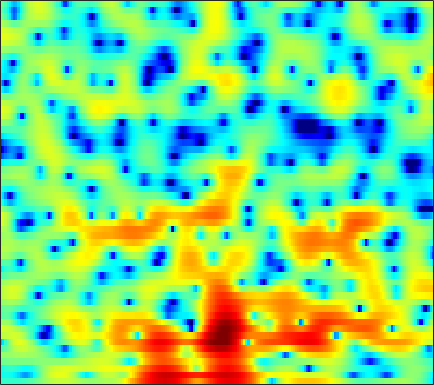

The table this chart was drawn from, first rows:
-3.1722, -3.1763, -3.202, -3.234, -3.2528, -3.2789, -3.2905, -3.2785, -3.2205, -3.122, -2.9805, -2.8275, -2.5688, -2.235, -1.9359, -1.4655, -0.96407, -0.57223, -0.057156, 0.46222, 0.95015, 1.2903, 1.7101, 2.0829
-4.919, -4.72, -4.583, -4.613, -4.747, -5.093, -5.643, -6.189, -7.087, -8.136, -9.137, -9.614, -9.49, -8.401, -7.189, -5.425, -3.725, -2.562, -1.174, 0.03839, 1.077, 1.751, 2.52, 3.151
-4.606, -4.077, -3.577, -3.277, -3.187, -3.223, -3.422, -3.67, -4.106, -4.601, -5.06, -5.296, -5.34, -4.983, -4.483, -3.594, -2.581, -1.813, -0.8193, 0.07923, 0.8727, 1.397, 2.005, 2.517
-0.8255, -0.705, -0.5611, -0.4464, -0.3796, -0.3263, -0.2927, -0.2849, -0.2912, -0.3022, -0.3158, -0.3186, -0.2954, -0.2434, -0.1838, -0.08076, 0.0335, 0.1256, 0.2477, 0.3512, 0.4264, 0.4607, 0.4782, 0.4669
0.6943, 0.695, 0.7562, 0.8701, 0.9737, 1.125, 1.274, 1.368, 1.467, 1.528, 1.544, 1.528, 1.466, 1.359, 1.252, 1.075, 0.8558, 0.6623, 0.3594, 0.0071, -0.4095, -0.7736, -1.337, -2.006
-2.23, -2.078, -1.353, -0.3569, 0.4008, 1.296, 2.006, 2.407, 2.774, 2.961, 2.987, 2.91, 2.676, 2.318, 1.98, 1.457, 0.8667, 0.4007, -0.223, -0.8208, -1.377, -1.786, -2.333, -2.97
-8.015, -6.423, -3.135, -0.5359, 0.9065, 2.298, 3.23, 3.675, 3.982, 4.006, 3.757, 3.392, 2.667, 1.678, 0.767, -0.6778, -2.391, -3.812, -5.707, -7.196, -7.669, -7.306, -6.269, -5.149
2.434, 2.433, 2.595, 2.861, 3.059, 3.252, 3.318, 3.281, 3.064, 2.658, 2.016, 1.37, 0.2854, -1.148, -2.464, -4.655, -7.436, -10.04, -14.37, -18.9, -19.35, -17.2, -14.06, -11.03
3.424, 3.398, 3.308, 3.135, 2.939, 2.594, 2.146, 1.772, 1.205, 0.614, -0.002473, -0.473, -1.146, -1.978, -2.732, -3.942, -5.362, -6.616, -8.493, -10.72, -13.45, -15.64, -15.97, -12.15
1.021, 1.157, 1.094, 0.7073, 0.2068, -0.7471, -2.095, -3.331, -5.147, -6.614, -6.97, -6.449, -5.296, -4.246, -3.619, -3.047, -2.726, -2.604, -2.53, -2.484, -2.345, -2.124, -1.583, -0.8123
-2.152, -1.661, -1.421, -1.611, -2.055, -3.043, -4.63, -6.237, -8.97, -11.73, -11.85, -10.04, -7.481, -5.49, -4.293, -3.086, -2.164, -1.612, -0.9814, -0.4143, 0.1368, 0.5459, 1.084, 1.661
-1.75, -1.32, -0.9535, -0.832, -0.9088, -1.204, -1.66, -2.055, -2.584, -2.993, -3.228, -3.24, -3.112, -2.861, -2.627, -2.283, -1.928, -1.635, -1.209, -0.7329, -0.2185, 0.1848, 0.735, 1.286
0.2814, 0.6799, 1.089, 1.338, 1.414, 1.394, 1.253, 1.06, 0.7019, 0.2551, -0.2792, -0.728, -1.376, -2.075, -2.638, -3.348, -3.851, -3.99, -3.784, -3.202, -2.426, -1.786, -0.9621, -0.2241
1.68, 2.234, 2.788, 3.161, 3.338, 3.421, 3.331, 3.149, 2.758, 2.179, 1.377, 0.5873, -0.7631, -2.564, -4.364, -7.658, -12.93, -18.44, -14.61, -9.185, -6.057, -4.523, -3.161, -2.329
1.775, 2.32, 2.895, 3.302, 3.518, 3.66, 3.641, 3.534, 3.26, 2.806, 2.181, 1.574, 0.5595, -0.6906, -1.759, -3.323, -4.745, -5.402, -5.466, -4.861, -4.134, -3.732, -3.593, -3.999
0.4769, 0.8632, 1.33, 1.726, 1.936, 2.134, 2.235, 2.247, 2.177, 2.028, 1.809, 1.612, 1.296, 0.9307, 0.6342, 0.2462, -0.09682, -0.3121, -0.5443, -0.7396, -0.978, -1.255, -1.802, -2.645
-2.921, -2.275, -1.536, -1.013, -0.7593, -0.5824, -0.5328, -0.5502, -0.5695, -0.4898, -0.3257, -0.1322, 0.1758, 0.4848, 0.6926, 0.9381, 1.111, 1.184, 1.221, 1.188, 1.066, 0.9147, 0.6515, 0.3251
-6.41, -4.842, -3.595, -3.079, -3.066, -3.482, -4.377, -5.26, -6.335, -6.578, -5.594, -4.382, -2.717, -1.277, -0.3898, 0.5419, 1.2, 1.555, 1.863, 2.011, 2.056, 2.035, 1.962, 1.864
-2.244, -1.886, -1.662, -1.825, -2.262, -3.394, -5.311, -7.484, -11.99, -15.54, -10.38, -6.844, -3.602, -1.422, -0.2379, 0.8867, 1.621, 1.973, 2.212, 2.229, 2.082, 1.904, 1.613, 1.355
1.537, 1.435, 1.228, 0.9254, 0.6001, 0.03818, -0.6067, -1.108, -1.611, -1.691, -1.318, -0.8188, 0.006059, 0.7976, 1.298, 1.766, 2.02, 2.031, 1.798, 1.292, 0.4574, -0.371, -1.695, -3.103
2.112, 2.118, 2.073, 1.957, 1.822, 1.621, 1.39, 1.228, 1.088, 1.02, 1.076, 1.173, 1.337, 1.512, 1.61, 1.66, 1.557, 1.336, 0.805, -0.06725, -1.37, -2.748, -5.355, -9.527
1.128, 1.436, 1.694, 1.746, 1.692, 1.501, 1.236, 1.054, 0.8332, 0.6607, 0.5939, 0.6222, 0.7096, 0.8446, 0.9402, 1.048, 1.035, 0.9558, 0.7137, 0.2589, -0.3925, -1.025, -2.023, -3.029
0.5042, 1.049, 1.318, 1.173, 0.8609, 0.1902, -0.6293, -1.26, -2.047, -2.503, -2.643, -2.533, -2.146, -1.626, -1.18, -0.6114, -0.0993, 0.2292, 0.5699, 0.7834, 0.8606, 0.8702, 0.8338, 0.7849
1.917, 1.935, 1.512, 0.6023, -0.4612, -2.354, -4.936, -7.397, -10.88, -12.76, -11.73, -10.47, -8.923, -7.423, -6.245, -4.708, -3.212, -2.289, -1.327, -0.5896, -0.04374, 0.3014, 0.7718, 1.276
3.914, 3.388, 2.417, 1.041, -0.3022, -2.629, -5.73, -8.584, -13.13, -15.72, -16.02, -16.41, -19.14, -20.28, -15.57, -10.31, -6.89, -5.241, -3.961, -3.387, -3.399, -3.578, -3.487, -2.492
4.197, 3.526, 2.511, 1.349, 0.3658, -1.07, -2.6, -3.853, -5.415, -6.859, -8.24, -9.218, -10.19, -10.11, -9.098, -7.161, -5.412, -4.561, -4.035, -4.512, -6.265, -8.981, -16.86, -12.29
1.36, 0.6313, -0.3935, -1.356, -1.993, -2.663, -3.166, -3.432, -3.691, -3.898, -3.992, -4.009, -3.882, -3.595, -3.275, -2.747, -2.262, -1.981, -1.768, -1.791, -1.957, -2.06, -1.897, -1.183
-2.902, -4.203, -6.205, -8.122, -8.88, -8.558, -7.264, -6.159, -4.909, -3.887, -3.075, -2.561, -1.981, -1.462, -1.107, -0.6753, -0.3073, -0.05053, 0.2222, 0.4824, 0.7285, 0.9324, 1.257, 1.668
-5.066, -6.768, -10.04, -15.28, -19.43, -14.73, -9.912, -7.513, -5.265, -3.627, -2.447, -1.74, -0.9944, -0.4079, -0.04631, 0.3562, 0.699, 0.9267, 1.204, 1.464, 1.703, 1.88, 2.103, 2.318
-3.238, -3.808, -4.601, -5.223, -5.372, -5.062, -4.272, -3.545, -2.566, -1.69, -0.9649, -0.5204, -0.05227, 0.2832, 0.4721, 0.6583, 0.8245, 0.9286, 1.101, 1.283, 1.495, 1.652, 1.84, 1.965
-0.8737, -0.9109, -0.957, -0.9375, -0.8673, -0.6874, -0.4115, -0.1731, 0.171, 0.452, 0.6708, 0.7499, 0.7425, 0.6038, 0.4178, 0.101, -0.2381, -0.4209, -0.4975, -0.3024, 0.1071, 0.4743, 0.9315, 1.232
0.3553, 0.5451, 0.7806, 1.005, 1.155, 1.353, 1.528, 1.646, 1.76, 1.816, 1.754, 1.609, 1.227, 0.5683, -0.1656, -1.539, -3.434, -5.047, -6.516, -5.553, -3.257, -1.644, -0.02444, 0.9852
-1.207, -0.8108, -0.3478, 0.007539, 0.2168, 0.4456, 0.6066, 0.7141, 0.8041, 0.9129, 0.9512, 0.9349, 0.7398, 0.2423, -0.4171, -1.832, -4.074, -6.476, -9.424, -7.394, -3.565, -1.366, 0.676, 1.937
-6.427, -5.758, -5.02, -4.497, -4.261, -4.159, -4.25, -4.373, -4.414, -4.116, -3.41, -2.742, -1.865, -1.176, -0.8327, -0.6009, -0.5438, -0.495, -0.2641, 0.2848, 1.078, 1.724, 2.507, 3.083
-13.53, -12.27, -10.74, -9.648, -9.253, -9.448, -10.62, -12.4, -16.14, -17.23, -11.77, -8.407, -5.179, -2.904, -1.623, -0.3151, 0.6581, 1.252, 1.915, 2.472, 2.949, 3.243, 3.534, 3.678
-22.63, -17.71, -13.9, -11.67, -10.71, -10.17, -10.43, -11, -11.81, -11.33, -9.044, -6.965, -4.419, -2.325, -1.036, 0.3631, 1.46, 2.113, 2.796, 3.295, 3.627, 3.769, 3.812, 3.691
-13.28, -12.09, -10.4, -8.936, -8.077, -7.184, -6.515, -6.081, -5.472, -4.691, -3.686, -2.835, -1.628, -0.4442, 0.3791, 1.35, 2.169, 2.662, 3.17, 3.501, 3.65, 3.645, 3.477, 3.123
-6.73, -6.303, -5.68, -5.063, -4.622, -4.082, -3.581, -3.217, -2.696, -2.121, -1.474, -0.927, -0.1637, 0.6055, 1.159, 1.834, 2.403, 2.748, 3.076, 3.24, 3.23, 3.102, 2.769, 2.235
-2.602, -2.411, -2.203, -2.068, -2.003, -1.975, -1.977, -1.968, -1.884, -1.664, -1.266, -0.8482, -0.1786, 0.5485, 1.085, 1.736, 2.254, 2.549, 2.787, 2.848, 2.731, 2.524, 2.087, 1.463
0.6838, 0.7175, 0.6168, 0.3363, -0.007275, -0.6613, -1.529, -2.271, -3.275, -3.897, -3.709, -3.035, -1.728, -0.3702, 0.5304, 1.502, 2.181, 2.508, 2.706, 2.666, 2.414, 2.11, 1.571, 0.9011
3.298, 3.258, 2.978, 2.43, 1.795, 0.5894, -1.191, -3.119, -7.12, -15.67, -16.5, -8.83, -3.905, -1.053, 0.3795, 1.649, 2.38, 2.616, 2.601, 2.233, 1.589, 0.982, 0.1169, -0.6877
3.933, 3.882, 3.639, 3.178, 2.689, 1.809, 0.6632, -0.3563, -1.827, -2.899, -2.921, -2.235, -0.8793, 0.4143, 1.163, 1.807, 2.032, 1.913, 1.359, 0.3057, -1.31, -2.922, -5.497, -7.678
2.632, 2.532, 2.359, 2.139, 1.956, 1.68, 1.375, 1.162, 0.9293, 0.8031, 0.8336, 0.9597, 1.206, 1.446, 1.563, 1.58, 1.349, 0.9983, 0.1904, -1.072, -2.951, -4.944, -8.702, -13.06
-0.0667, -0.3792, -0.633, -0.6204, -0.4687, -0.1138, 0.2954, 0.5806, 0.9345, 1.182, 1.345, 1.428, 1.448, 1.37, 1.265, 1.057, 0.7863, 0.5277, 0.108, -0.4263, -1.075, -1.609, -2.258, -2.628
-4.96, -6.297, -7.424, -6.834, -5.54, -3.611, -1.948, -0.9725, -0.01662, 0.6196, 0.9402, 0.9718, 0.7814, 0.3704, -0.03542, -0.5955, -0.9498, -1.002, -0.7491, -0.2994, 0.1735, 0.504, 0.8709, 1.164
-8.561, -11.74, -18.18, -14.19, -9.668, -5.758, -3.222, -1.842, -0.5257, 0.3153, 0.6779, 0.6107, 0.05199, -1.155, -2.607, -5.362, -8.295, -8.064, -4.819, -1.782, 0.3727, 1.519, 2.577, 3.228
-5.865, -6.203, -6.497, -6.261, -5.677, -4.635, -3.382, -2.391, -1.17, -0.2138, 0.3754, 0.5392, 0.264, -0.6654, -1.845, -4.061, -6.115, -5.846, -3.132, -0.3862, 1.646, 2.729, 3.674, 4.134
-5.008, -5.354, -6.122, -7.265, -8.186, -8.901, -8.055, -6.529, -4.28, -2.365, -0.9404, -0.1938, 0.414, 0.6699, 0.7084, 0.693, 0.7823, 1.038, 1.603, 2.319, 3.001, 3.403, 3.723, 3.721
-3.797, -4.549, -6.108, -8.687, -11.75, -18.43, -15.96, -10.77, -6.405, -3.65, -1.772, -0.7623, 0.1973, 0.8632, 1.216, 1.574, 1.864, 2.091, 2.372, 2.641, 2.867, 2.977, 3.003, 2.84
-1.263, -1.735, -2.544, -3.452, -4.07, -4.564, -4.367, -3.789, -2.744, -1.689, -0.7895, -0.2537, 0.2754, 0.6335, 0.8099, 0.9783, 1.118, 1.222, 1.372, 1.528, 1.666, 1.742, 1.772, 1.702
1.414, 1.253, 0.9793, 0.6926, 0.4973, 0.3237, 0.2654, 0.294, 0.3803, 0.4736, 0.4967, 0.4406, 0.2588, -0.06413, -0.3577, -0.7605, -1.071, -1.199, -1.14, -0.8782, -0.5306, -0.2815, -0.03106, 0.09284
3.364, 3.337, 3.247, 3.104, 2.976, 2.795, 2.591, 2.414, 2.135, 1.765, 1.251, 0.7343, -0.1814, -1.416, -2.58, -4.427, -6.304, -7.126, -6.742, -5.273, -3.773, -2.909, -2.142, -1.804
4.142, 4.139, 4.061, 3.915, 3.777, 3.55, 3.289, 3.062, 2.702, 2.225, 1.581, 0.9367, -0.2274, -1.867, -3.572, -6.852, -12.3, -18.25, -13.43, -8.178, -5.324, -4.051, -3.144, -2.962
3.635, 3.554, 3.337, 3.047, 2.81, 2.505, 2.252, 2.101, 1.927, 1.745, 1.483, 1.193, 0.6408, -0.1427, -0.8642, -1.942, -2.909, -3.325, -3.331, -2.837, -2.262, -1.949, -1.859, -2.201
2.095, 1.766, 1.127, 0.3262, -0.3088, -1.008, -1.357, -1.302, -0.8819, -0.2545, 0.3629, 0.7487, 1.11, 1.289, 1.32, 1.27, 1.172, 1.113, 1.041, 0.9763, 0.864, 0.7007, 0.3403, -0.223
0.1501, -0.5498, -1.944, -3.981, -6.026, -9.481, -11.84, -10.36, -6.838, -3.946, -1.798, -0.5606, 0.7007, 1.623, 2.123, 2.594, 2.873, 2.965, 2.981, 2.857, 2.603, 2.316, 1.818, 1.173
-0.8617, -1.664, -3.237, -5.437, -7.529, -10.68, -12.54, -11.38, -8.185, -5.199, -2.745, -1.233, 0.3843, 1.629, 2.341, 3.027, 3.449, 3.604, 3.633, 3.473, 3.134, 2.776, 2.145, 1.347
-0.04211, -0.8171, -2.286, -4.152, -5.657, -7.451, -8.353, -8.09, -6.576, -4.471, -2.327, -0.8839, 0.7567, 2.013, 2.729, 3.389, 3.746, 3.852, 3.761, 3.47, 2.998, 2.542, 1.792, 0.8686
